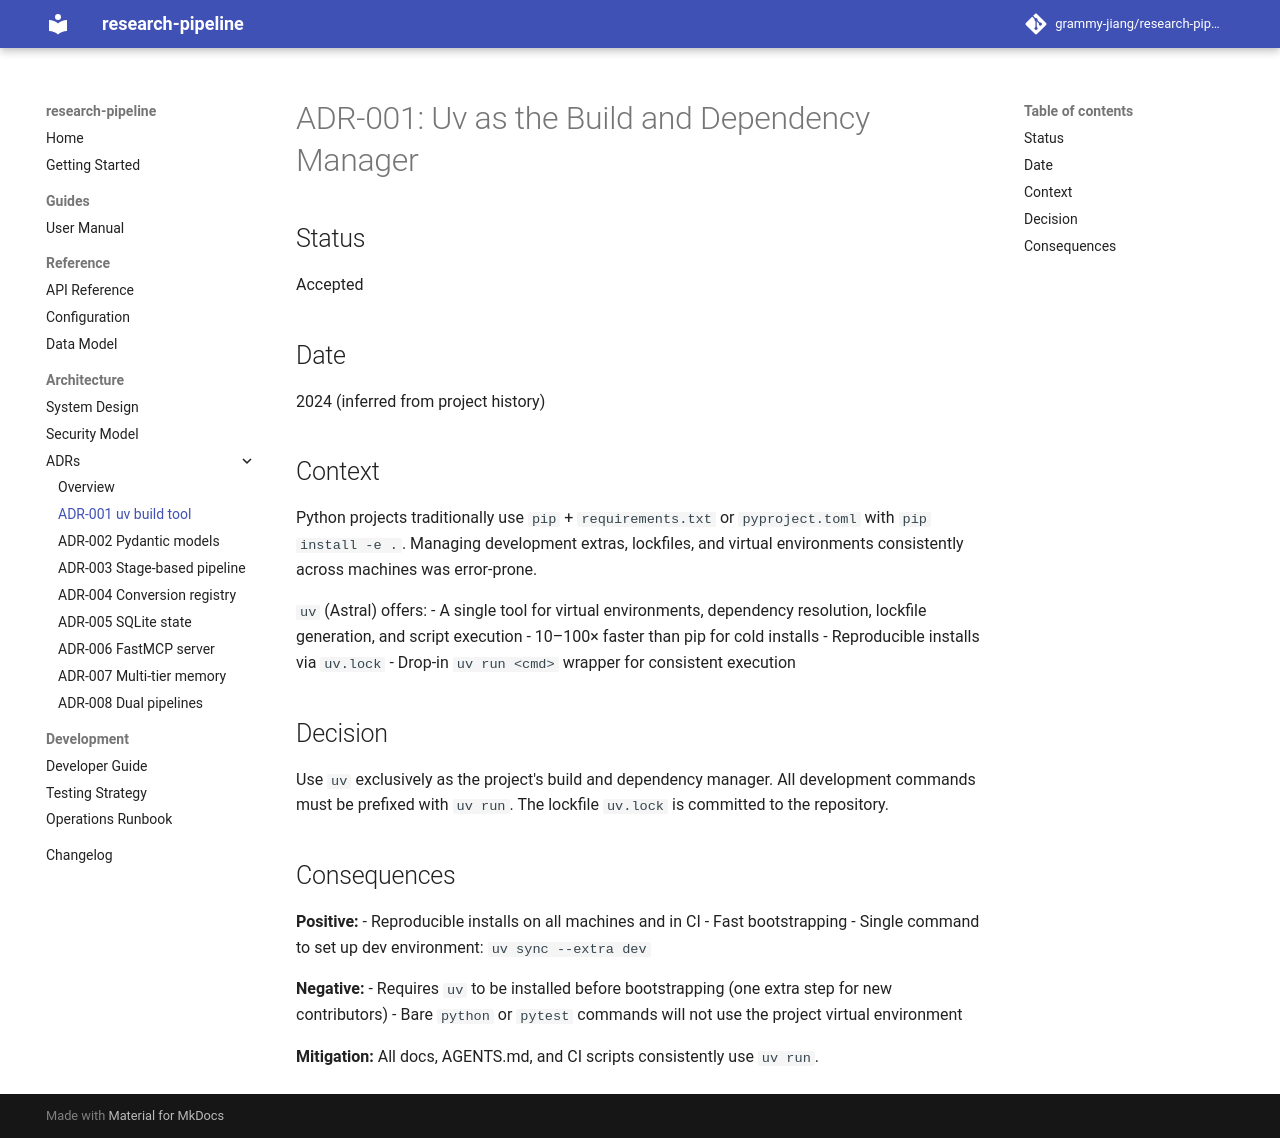

repository: grammy-jiang/research-pipeline · page: adr/ADR-001-uv-build-tool/index.html · generator: mkdocs

# ADR-001: Uv as the Build and Dependency Manager

## Status
Accepted

## Date
2024 (inferred from project history)

## Context

Python projects traditionally use `pip` + `requirements.txt` or `pyproject.toml`
with `pip install -e .`. Managing development extras, lockfiles, and virtual
environments consistently across machines was error-prone.

`uv` (Astral) offers:
- A single tool for virtual environments, dependency resolution, lockfile
  generation, and script execution
- 10–100× faster than pip for cold installs
- Reproducible installs via `uv.lock`
- Drop-in `uv run <cmd>` wrapper for consistent execution

## Decision

Use `uv` exclusively as the project's build and dependency manager. All
development commands must be prefixed with `uv run`. The lockfile `uv.lock`
is committed to the repository.

## Consequences

**Positive:**
- Reproducible installs on all machines and in CI
- Fast bootstrapping
- Single command to set up dev environment: `uv sync --extra dev`

**Negative:**
- Requires `uv` to be installed before bootstrapping (one extra step for new
  contributors)
- Bare `python` or `pytest` commands will not use the project virtual environment

**Mitigation:** All docs, AGENTS.md, and CI scripts consistently use `uv run`.
